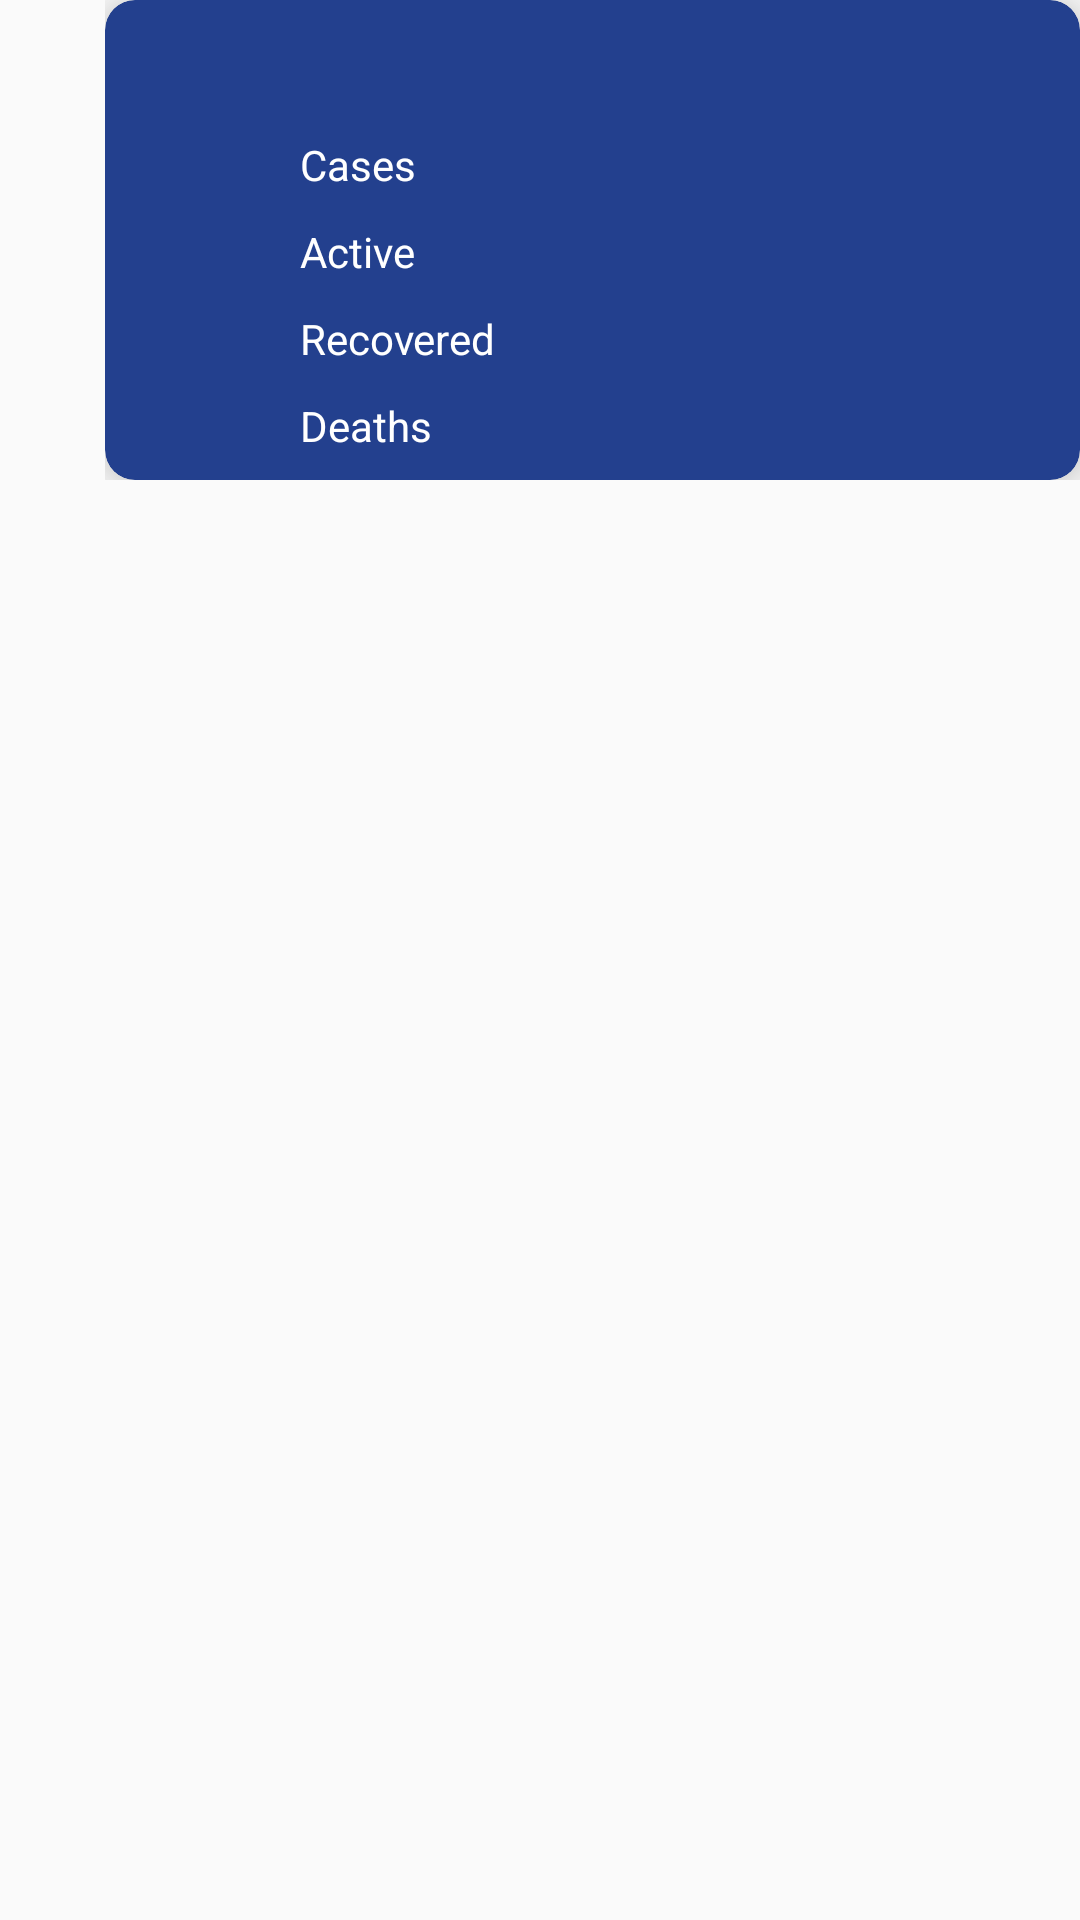

Reconstruct the res/layout file that produces this screen, plus the resources it refers to.
<!-- AndroidManifest.xml: application theme AppTheme -->
<!-- res/layout/rv_country_item.xml -->
<RelativeLayout xmlns:android="http://schemas.android.com/apk/res/android"
    xmlns:app="http://schemas.android.com/apk/res-auto"
    xmlns:tools="http://schemas.android.com/tools"
    android:layout_width="match_parent"
    android:layout_height="wrap_content"
    android:layout_margin="10dp"
    android:orientation="horizontal">

    <FrameLayout
        android:layout_width="match_parent"
        android:layout_height="wrap_content"
        android:layout_alignParentEnd="true"
        android:layout_marginStart="35dp">

        <androidx.cardview.widget.CardView
            app:cardElevation="10dp"
            app:cardPreventCornerOverlap="false"
            android:divider="@android:color/transparent"
            android:dividerHeight="0.0px"
            android:clipToPadding="false"
            android:clipChildren="false"
            android:id="@+id/card"
            android:layout_width="match_parent"
            android:layout_height="160dp"
            android:layout_gravity="center_vertical"
            app:cardBackgroundColor="#23408E"
            app:cardCornerRadius="10dp">

            <LinearLayout
                android:layout_width="match_parent"
                android:layout_height="match_parent"
                android:layout_marginBottom="10dp"
                android:orientation="vertical"
                android:paddingStart="60dp"
                android:paddingEnd="10dp">

                <TextView
                    android:id="@+id/tv_country"
                    android:layout_width="wrap_content"
                    android:layout_height="wrap_content"
                    android:textColor="@android:color/white"
                    android:maxLines="1"
                    android:textSize="30sp"
                    tools:text="Country" />

                <GridLayout
                    android:layout_width="match_parent"
                    android:layout_height="wrap_content"
                    android:columnCount="2"
                    android:rowCount="4">

                    <TextView
                        android:layout_width="wrap_content"
                        android:layout_height="wrap_content"
                        android:layout_row="0"
                        android:layout_column="0"
                        android:padding="5dp"
                        android:text="@string/cases_header"
                        android:textColor="@android:color/white" />

                    <TextView
                        android:layout_width="wrap_content"
                        android:layout_height="wrap_content"
                        android:layout_row="1"
                        android:layout_column="0"
                        android:padding="5dp"
                        android:text="@string/active_header"
                        android:textColor="@android:color/white" />

                    <TextView
                        android:layout_width="wrap_content"
                        android:layout_height="wrap_content"
                        android:layout_row="2"
                        android:layout_column="0"
                        android:padding="5dp"
                        android:text="@string/recovered_header"
                        android:textColor="@android:color/white" />

                    <TextView
                        android:layout_width="wrap_content"
                        android:layout_height="wrap_content"
                        android:layout_row="3"
                        android:layout_column="0"
                        android:padding="5dp"
                        android:text="@string/deaths_header"
                        android:textColor="@android:color/white" />

                    <TextView
                        android:id="@+id/tv_cases"
                        android:layout_width="wrap_content"
                        android:layout_height="wrap_content"
                        android:layout_row="0"
                        android:layout_column="1"
                        android:padding="5dp"
                        android:textColor="@color/card_value"
                        tools:text="100000" />

                    <TextView
                        android:id="@+id/tv_active"
                        android:layout_width="wrap_content"
                        android:layout_height="wrap_content"
                        android:layout_row="1"
                        android:layout_column="1"
                        android:padding="5dp"
                        tools:text="100000"
                        android:textColor="@color/card_value" />

                    <TextView
                        android:id="@+id/tv_recovered"
                        android:layout_width="wrap_content"
                        android:layout_height="wrap_content"
                        android:layout_row="2"
                        android:layout_column="1"
                        android:padding="5dp"
                        tools:text="100000"
                        android:textColor="@color/card_value" />

                    <TextView
                        android:id="@+id/tv_deaths"
                        android:layout_width="wrap_content"
                        android:layout_height="wrap_content"
                        android:layout_row="3"
                        android:layout_column="1"
                        android:padding="5dp"
                        tools:text="100000"
                        android:textColor="@color/card_value" />

                </GridLayout>
            </LinearLayout>
        </androidx.cardview.widget.CardView>
    </FrameLayout>

    <ImageView
        android:id="@+id/iv_flag"
        android:layout_width="80dp"
        android:layout_height="80dp"
        android:layout_centerVertical="true"
        android:scaleType="fitCenter" />

</RelativeLayout>
<!-- resources referenced by this layout -->
<resources>
  <color name="card_value">#b39ddb</color>
  <string name="active_header">Active</string>
  <string name="cases_header">Cases</string>
  <string name="deaths_header">Deaths</string>
  <string name="recovered_header">Recovered</string>
  <style name="AppTheme" parent="Theme.AppCompat.Light.DarkActionBar">
          <item name="colorPrimary">@color/colorPrimary</item>
          <item name="colorPrimaryDark">@color/colorPrimary</item>
          <item name="colorAccent">@color/colorAccent</item>
          <item name="android:textColorPrimary">@android:color/white</item>
          <item name="android:textColor">@android:color/white</item>
      </style>
  <color name="colorPrimary">#001B66</color>
  <color name="colorAccent">#03DAC5</color>
</resources>
